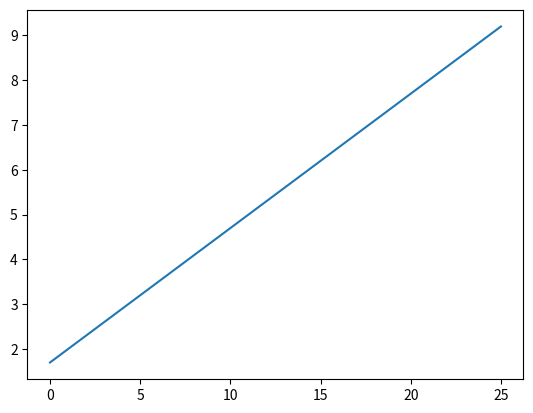

Reproduce this figure in Python. (Note: this script raises an exception after producing the figure.)
import matplotlib.pyplot as plt

datapoints = [(1, 2), (2, 0), (3, 4), (4, 4), (5, 3)]

#       Function to calculate the slope-intercept form
def get_y(m, b, x):
    y = m * x + b
    return y

#       Function to calculate the error from a known datapoint
def calculate_error(m, b, point):
    x_point = point[0]
    y_point = point[1]
    y = m * x_point + b
    error = abs(y - y_point)
    return error

#       Function to calculate the error from the whole list of datapoints
def calculate_all_error(m, b, datapoints):
    total_error = 0
    for point in datapoints:
        all_errors = calculate_error(m, b, point)
        total_error+= all_errors
    return total_error


#       List Comprehension that starts at -10 and ends at 10 in increments of .1
#       This will be our slope
possible_ms = [m * .1 for m in range(-100, 101)]

#       List Comprehension that starts at -20 and ends at 20 in increments of .1
#       This will be our y-intercept
possible_bs = [b * .1 for b in range(-200, 201)]


#       Finds the slope and y-intercept with the smallest error compared to a list of datapoints
smallest_error = float("inf")
best_m = 0
best_b = 0
for m in possible_ms:
    for b in possible_bs:
        error = calculate_all_error(m, b, datapoints) 
        if error < smallest_error:
            best_m = m
            best_b = b
            smallest_error = error
            
#       The results will give us our slope-intercept form to perform our linear regression model         
print(best_m, best_b, smallest_error)

#       List Comprehension that creates x values from 0 to 25 in increments of .5
possible_x = [x * .5 for x in range(0, 51)]

x_value = []
y_value = []

#       Plugs the x values list comprehension into our slope-intercept form
#       and prints the x and y values separately
for x in possible_x:
    y_answer = best_m * x + best_b
    x_value.append(round(x, 2))
    y_value.append(round(y_answer, 2))
print(x_value)
print(y_value)

#       Plots the x and y values using MatPlotLib to create visual of linear regression model       
plt.plot(x_value, y_value)
plt.show()


#       Separates y values from the list called datapoints to start process to calculate R squared       
yvalues = []
for points in datapoints:
    yvalues.append(points[1])

ysquared = []
for y in yvalues:
    squarednumber = round(round((y - average(yvalues)), 2) ** 2, 2)
    ysquared.append(squarednumber)
# print("Squared: ", ysquared)
sumy = sum(ysquared)
print("Sum of y: ", sumy)

#       Iterates through the list of y values and calculates the estimated y value 
t = 0
estimated_yvalues = []
while t < len(yvalues):
    for y in yvalues:
        estimate_y = .3 * y + 1.7
        estimate_yvalues.append((round(estimate_y, 2)))
        t+=1

estimate_ysquared = []
for y in estimate_yvalues:
    squarednumber = round(round((y - average(estimate_yvalues)), 2) ** 2, 2)
    estimate_ysquared.append(squarednumber)
# print("Squared: ", fakeysquared)
estimate_ysum = sum(estimate_ysquared)
print("Sum of fake y: ", estimate_ysum)
rsquared = round(estimate_ysum/sumy * 100, 2)
print(f"R squared: {rsquared}%")    


